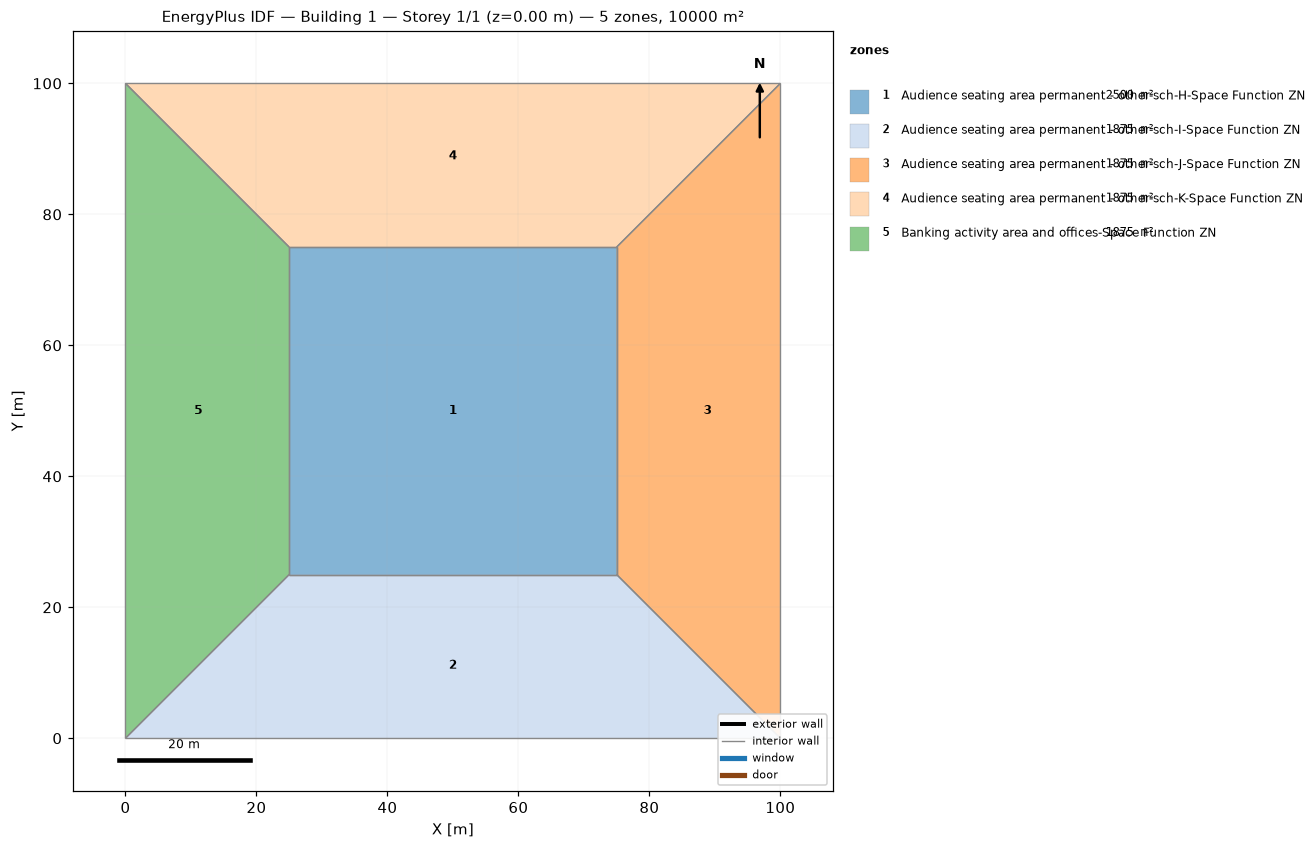
=== STOREY PLAN SPEC (per zone: floor XY polygon, exterior-wall plan segments, windows/doors) ===
zone 1: Audience seating area permanent - other-sch-H-Space Function ZN  (2500.0 m²)
  floor: (25.00, 25.00) (25.00, 75.00) (75.00, 75.00) (75.00, 25.00)
  interior walls: 4
zone 2: Audience seating area permanent - other-sch-I-Space Function ZN  (1875.0 m²)
  floor: (100.00, 0.00) (0.00, 0.00) (25.00, 25.00) (75.00, 25.00)
  interior walls: 4
zone 3: Audience seating area permanent - other-sch-J-Space Function ZN  (1875.0 m²)
  floor: (100.00, 100.00) (100.00, 0.00) (75.00, 25.00) (75.00, 75.00)
  interior walls: 4
zone 4: Audience seating area permanent - other-sch-K-Space Function ZN  (1875.0 m²)
  floor: (0.00, 100.00) (100.00, 100.00) (75.00, 75.00) (25.00, 75.00)
  interior walls: 4
zone 5: Banking activity area and offices-Space Function ZN  (1875.0 m²)
  floor: (0.00, 0.00) (0.00, 100.00) (25.00, 75.00) (25.00, 25.00)
  interior walls: 4

=== DERIVED (storey summary) ===
Building: Building 1
Storey: 1 of 1  (floor level z = 0.00 m)
Storey gross floor area: 10000.0 m²
Zones on this storey: 5
  - Audience seating area permanent - other-sch-H-Space Function ZN: floor 2500.0 m²
  - Audience seating area permanent - other-sch-I-Space Function ZN: floor 1875.0 m²
  - Audience seating area permanent - other-sch-J-Space Function ZN: floor 1875.0 m²
  - Audience seating area permanent - other-sch-K-Space Function ZN: floor 1875.0 m²
  - Banking activity area and offices-Space Function ZN: floor 1875.0 m²
Zone adjacency (shared interzone walls):
  - Audience seating area permanent - other-sch-H-Space Function ZN ↔ Audience seating area permanent - other-sch-I-Space Function ZN
  - Audience seating area permanent - other-sch-H-Space Function ZN ↔ Audience seating area permanent - other-sch-J-Space Function ZN
  - Audience seating area permanent - other-sch-H-Space Function ZN ↔ Audience seating area permanent - other-sch-K-Space Function ZN
  - Audience seating area permanent - other-sch-H-Space Function ZN ↔ Banking activity area and offices-Space Function ZN
  - Audience seating area permanent - other-sch-I-Space Function ZN ↔ Audience seating area permanent - other-sch-J-Space Function ZN
  - Audience seating area permanent - other-sch-I-Space Function ZN ↔ Banking activity area and offices-Space Function ZN
  - Audience seating area permanent - other-sch-J-Space Function ZN ↔ Audience seating area permanent - other-sch-K-Space Function ZN
  - Audience seating area permanent - other-sch-K-Space Function ZN ↔ Banking activity area and offices-Space Function ZN